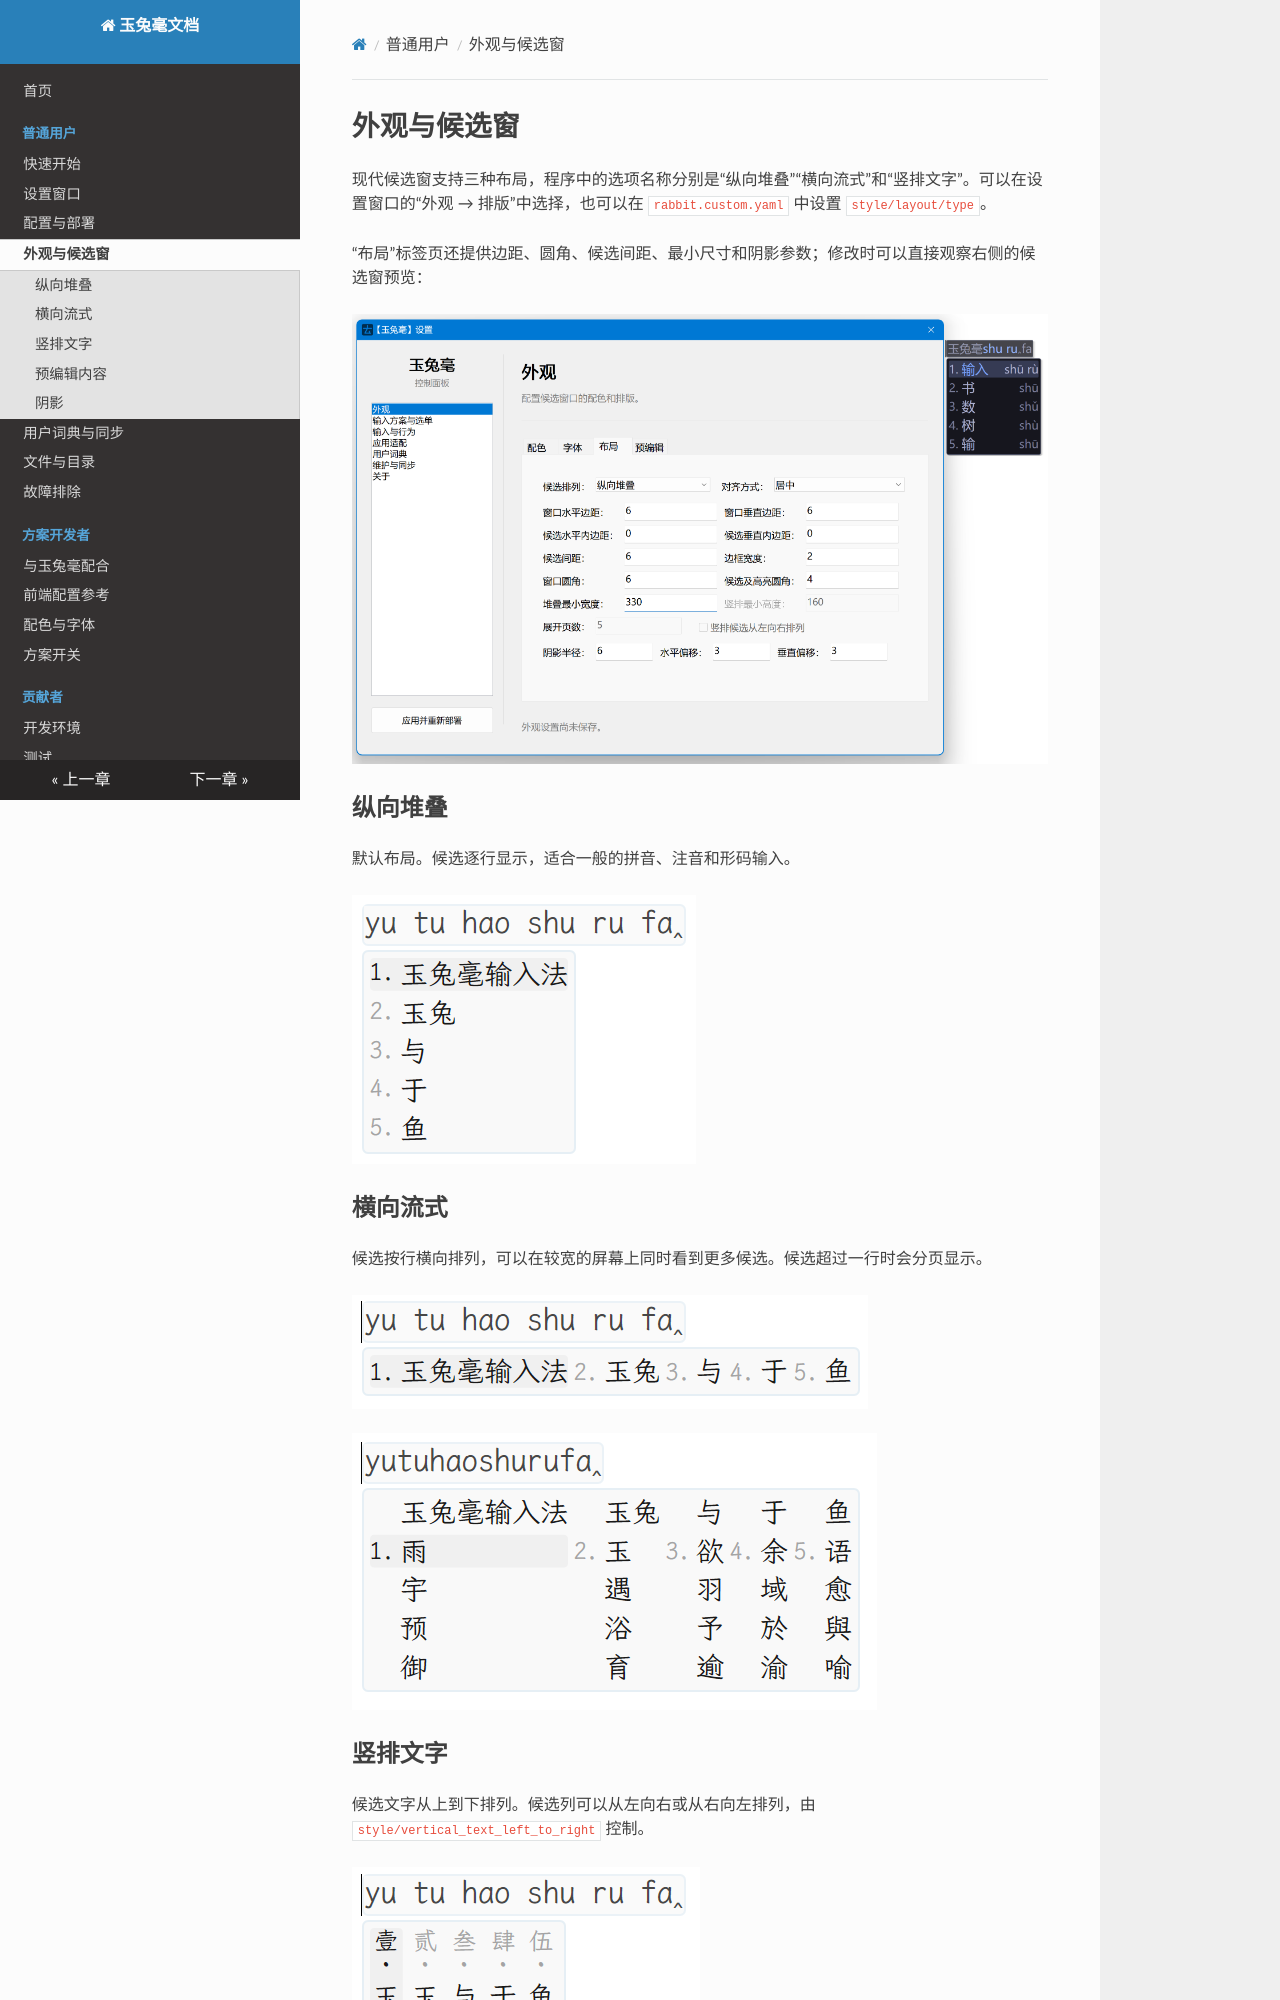

repository: rimeinn/rabbit · page: user/appearance/index.html · generator: mkdocs

# 外观与候选窗

现代候选窗支持三种布局，程序中的选项名称分别是“纵向堆叠”“横向流式”和“竖排文字”。可以在设置窗口的“外观 → 排版”中选择，也可以在 `rabbit.custom.yaml` 中设置 `style/layout/type`。

“布局”标签页还提供边距、圆角、候选间距、最小尺寸和阴影参数；修改时可以直接观察右侧的候选窗预览：

![外观设置的布局标签页和候选窗预览](../images/settings/appearance-layout.png)

## 纵向堆叠

默认布局。候选逐行显示，适合一般的拼音、注音和形码输入。

![纵向堆叠](../images/candidate-layouts/stacked.png)

## 横向流式

候选按行横向排列，可以在较宽的屏幕上同时看到更多候选。候选超过一行时会分页显示。

![横向流式](../images/candidate-layouts/flow.png)

![横向流式的多行分页](../images/candidate-layouts/flow_paging.png)
